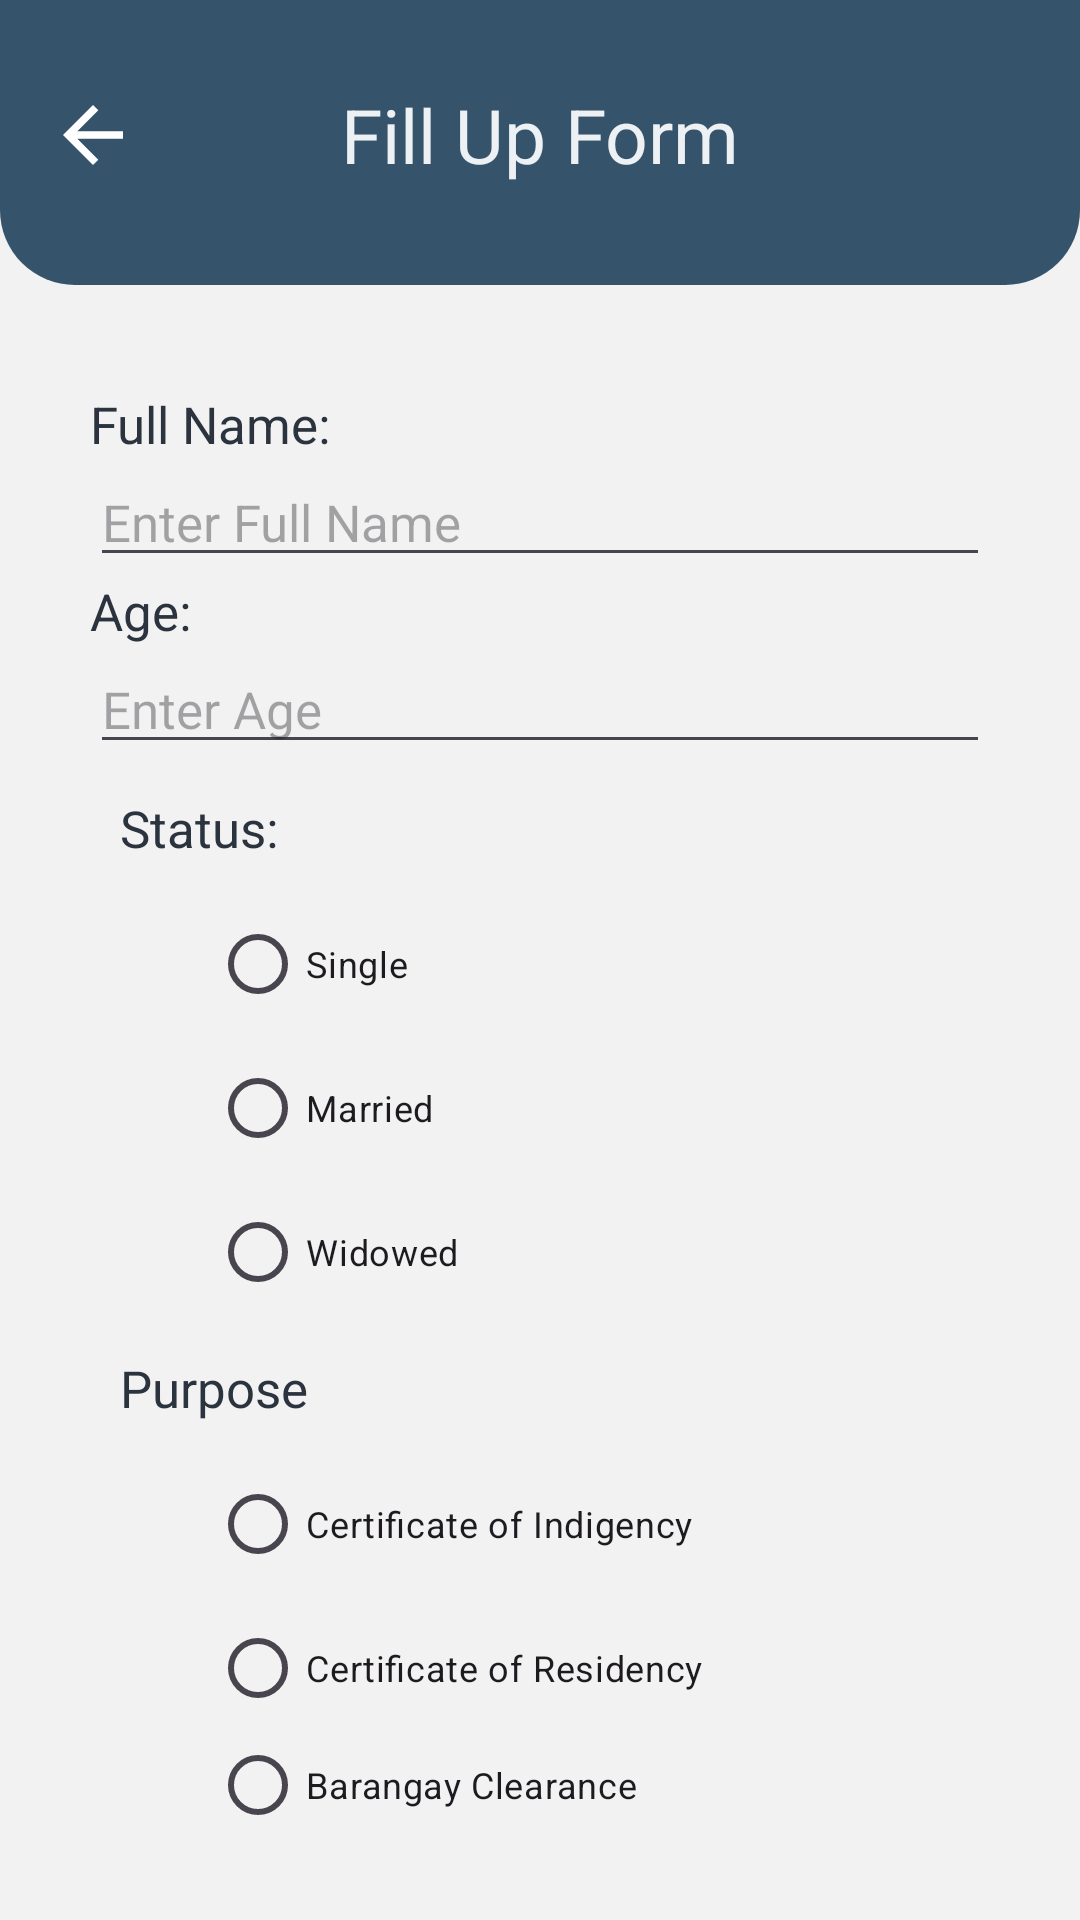

Produce the Android XML layout that renders to this screen, including the resource entries it uses.
<!-- AndroidManifest.xml: application theme Theme.DistrictConnect -->
<!-- res/layout/activity_request_form.xml -->
<RelativeLayout xmlns:android="http://schemas.android.com/apk/res/android"
    xmlns:app="http://schemas.android.com/apk/res-auto"
    xmlns:tools="http://schemas.android.com/tools"
    android:layout_width="match_parent"
    android:layout_height="match_parent"
    android:background="#F2F2F2"
    tools:context=".RequestForm">

    <ImageView
        android:layout_width="match_parent"
        android:layout_height="wrap_content"
        android:background="@drawable/toplayer">
    </ImageView>

    <ImageView
        android:id="@+id/backButton"
        android:layout_width="wrap_content"
        android:layout_height="wrap_content"
        android:layout_marginStart="16dp"
        android:layout_marginTop="30dp"
        android:layout_marginEnd="16dp"
        android:layout_marginBottom="16dp"
        android:onClick="onBackButtonClick"
        android:src="@drawable/baseline_arrow_back_24" />

    <TextView
        android:layout_width="match_parent"
        android:layout_height="wrap_content"
        android:layout_marginTop="28dp"
        android:text="Fill Up Form"
        android:textSize="25dp"
        android:textColor="@color/lightgray"
        android:gravity="center">
    </TextView>

    <LinearLayout
        android:layout_width="match_parent"
        android:layout_height="wrap_content"
        android:layout_marginStart="30dp"
        android:layout_marginTop="130dp"
        android:layout_marginEnd="30dp"
        android:layout_marginBottom="30dp"
        android:orientation="vertical">

        <TextView
            android:layout_width="match_parent"
            android:layout_height="wrap_content"
            android:text="Full Name:"
            android:textColor="@color/darkerblue"
            android:textSize="17dp"></TextView>

        <EditText
            android:id="@+id/Fullname"
            android:layout_width="match_parent"
            android:layout_height="wrap_content"
            android:textSize="17dp"
            android:hint="Enter Full Name"></EditText>

        <TextView
            android:layout_width="match_parent"
            android:layout_height="wrap_content"
            android:text="Age:"
            android:textColor="@color/darkerblue"
            android:textSize="17dp">
        </TextView>

        <EditText
            android:id="@+id/Age"
            android:layout_width="match_parent"
            android:layout_height="wrap_content"
            android:ems="10"
            android:textSize="17dp"
            android:hint="Enter Age"
            android:inputType="number" />

        <TextView
            android:layout_width="match_parent"
            android:layout_height="wrap_content"
            android:layout_margin="10dp"
            android:textColor="@color/darkerblue"
            android:text="Status:"
            android:textSize="17dp"/>


        <RadioGroup
            android:id="@+id/selectStatus"
            android:layout_width="match_parent"
            android:layout_height="wrap_content"
            android:layout_marginLeft="40dp"
            android:onClick="checkButton"
            android:textColor="@color/darkerblue"
            >

            <RadioButton
                android:id="@+id/single"
                android:layout_width="match_parent"
                android:layout_height="wrap_content"
                android:textSize="12dp"
                android:text="Single" />

            <RadioButton
                android:id="@+id/married"
                android:layout_width="match_parent"
                android:layout_height="wrap_content"
                android:textSize="12dp"
                android:text="Married" />

            <RadioButton
                android:id="@+id/widowed"
                android:layout_width="match_parent"
                android:layout_height="wrap_content"
                android:textSize="12dp"
                android:text="Widowed" />

        </RadioGroup>

        <TextView
            android:layout_width="match_parent"
            android:layout_height="wrap_content"
            android:layout_margin="10dp"
            android:text="Purpose"
            android:textColor="@color/darkerblue"
            android:textSize="17dp"/>

        <RadioGroup
            android:id="@+id/Purpose"
            android:layout_width="wrap_content"
            android:layout_height="wrap_content"
            android:layout_marginLeft="40dp"
            android:onClick="checkButton"
            android:textColor="@color/darkerblue">

            <RadioButton
                android:id="@+id/indigency"
                android:layout_width="match_parent"
                android:layout_height="wrap_content"
                android:textSize="12dp"
                android:text="Certificate of Indigency" />

            <RadioButton
                android:id="@+id/residency"
                android:layout_width="match_parent"
                android:layout_height="wrap_content"
                android:textSize="12dp"
                android:text="Certificate of Residency" />

            <RadioButton
                android:id="@+id/clearance"
                android:layout_width="match_parent"
                android:layout_height="wrap_content"
                android:textSize="12dp"
                android:text="Barangay Clearance" />

        </RadioGroup>

        <Button
            android:id="@+id/submitButton"
            android:layout_width="200dp"
            android:layout_height="wrap_content"
            android:layout_marginTop="20dp"
            android:layout_gravity="center"
            android:backgroundTint="@color/darkerblue"
            android:text="SUBMIT">
        </Button>
    </LinearLayout>




</RelativeLayout>
<!-- resources referenced by this layout -->
<resources>
  <color name="darkerblue">#2B333E</color>
  <color name="lightgray">#EDF1F4</color>
  <!-- drawable baseline_arrow_back_24 (drawable) -->
  <vector
      android:autoMirrored="true"
      android:height="30dp"
      android:tint="#FFFFFF"
      android:viewportHeight="24"
      android:viewportWidth="24"
      android:width="30dp"
      xmlns:android="http://schemas.android.com/apk/res/android">
      <path android:fillColor="@android:color/white"
          android:pathData="M20,11H7.83l5.59,-5.59L12,4l-8,8 8,8 1.41,-1.41L7.83,13H20v-2z"/>
  </vector>
  <!-- drawable toplayer (drawable) -->
  <vector xmlns:android="http://schemas.android.com/apk/res/android"
      android:width="360dp"
      android:height="95dp"
      android:viewportWidth="360"
      android:viewportHeight="95">
    <path
        android:pathData="M0,0h360v63h-360z"
        android:fillColor="#35536B"/>
    <path
        android:pathData="M25,36L335,36A25,25 0,0 1,360 61L360,70A25,25 0,0 1,335 95L25,95A25,25 0,0 1,0 70L0,61A25,25 0,0 1,25 36z"
        android:fillColor="#35536B"/>
  </vector>
  <style name="Theme.DistrictConnect" parent="Base.Theme.DistrictConnect" />
  <style name="Base.Theme.DistrictConnect" parent="Theme.Material3.DayNight.NoActionBar">
          
          
      </style>
</resources>
